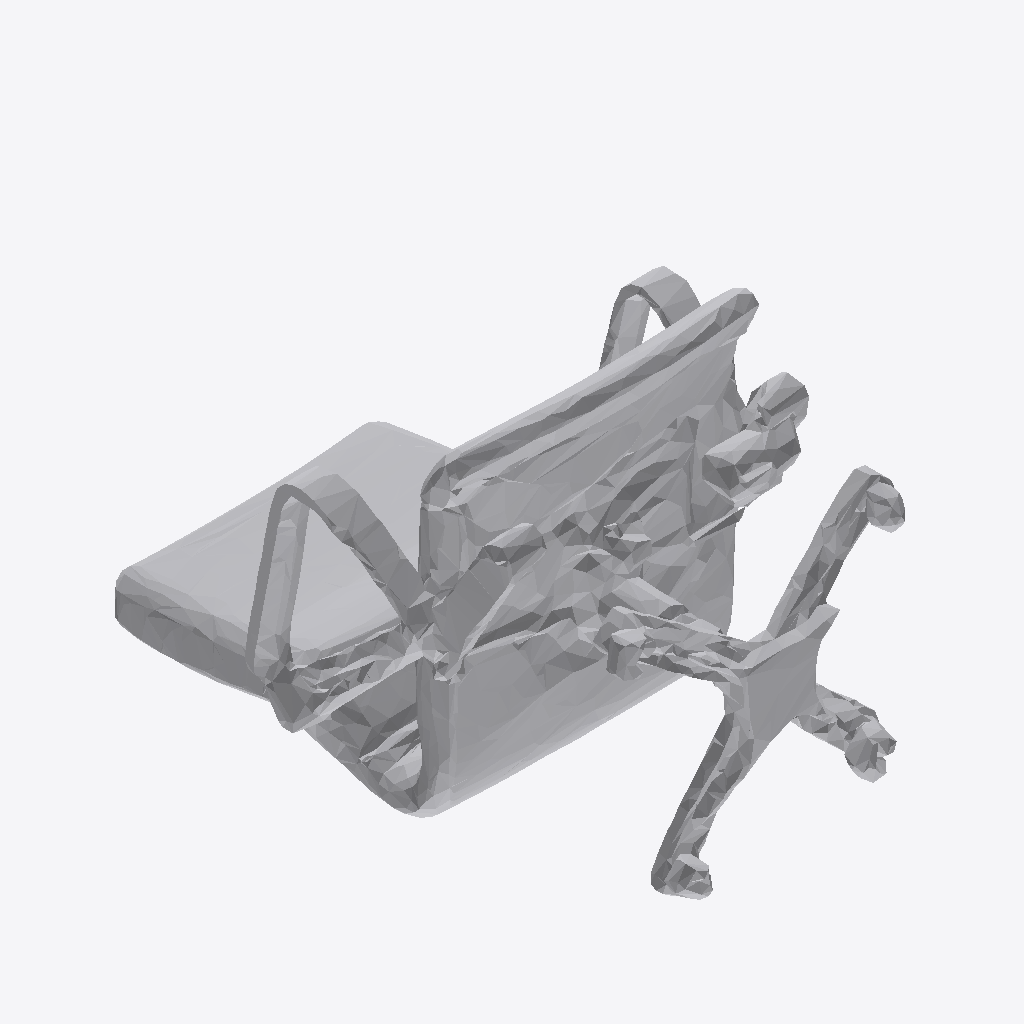
Isometric view of an IFC building model (IFC-SPF (STEP), schema IFC4, length unit metre), seen from the south-west, elements coloured by IFC class: 1 other element (light grey).
Extent 1.3 m × 1.9 m × 1.3 m (x, y, z). Storeys (1): Ground Floor at 0.00 m. Elements (1): 1 IfcFurniture.

HEADER;
FILE_DESCRIPTION(('ViewDefinition [CoordinationView]'),'2;1');
FILE_NAME('','2026-07-12T09:28:01',(''),(''),'IfcOpenShell 0.8.0','IfcOpenShell 0.8.0','');
FILE_SCHEMA(('IFC4'));
ENDSEC;
DATA;
#17=IFCPROJECT('2UQ7g55sr16gDFJKIsBoc7',#5,'Office Project',$,$,$,$,(#15),#10);
#20=IFCSITE('3C2H70ZEv8HeArCNTq0Wcu',#5,'Site',$,$,#19,$,$,.ELEMENT.,$,$,$,$,$);
#22=IFCBUILDING('3QP6KPmQL02gGhT6iPeMq4',#5,'Building',$,$,#21,$,$,.ELEMENT.,$,$,$);
#24=IFCBUILDINGSTOREY('0XGk9WZLz3wvN0ZY$BwMLc',#5,'Ground Floor',$,$,#23,$,$,.ELEMENT.,0.0);
#35=IFCFURNITURE('01e66l6XT4chIIqG8Q1Ggn',#5,'list03_office_chair',$,$,#34,#31,$,$);
ENDSEC;
